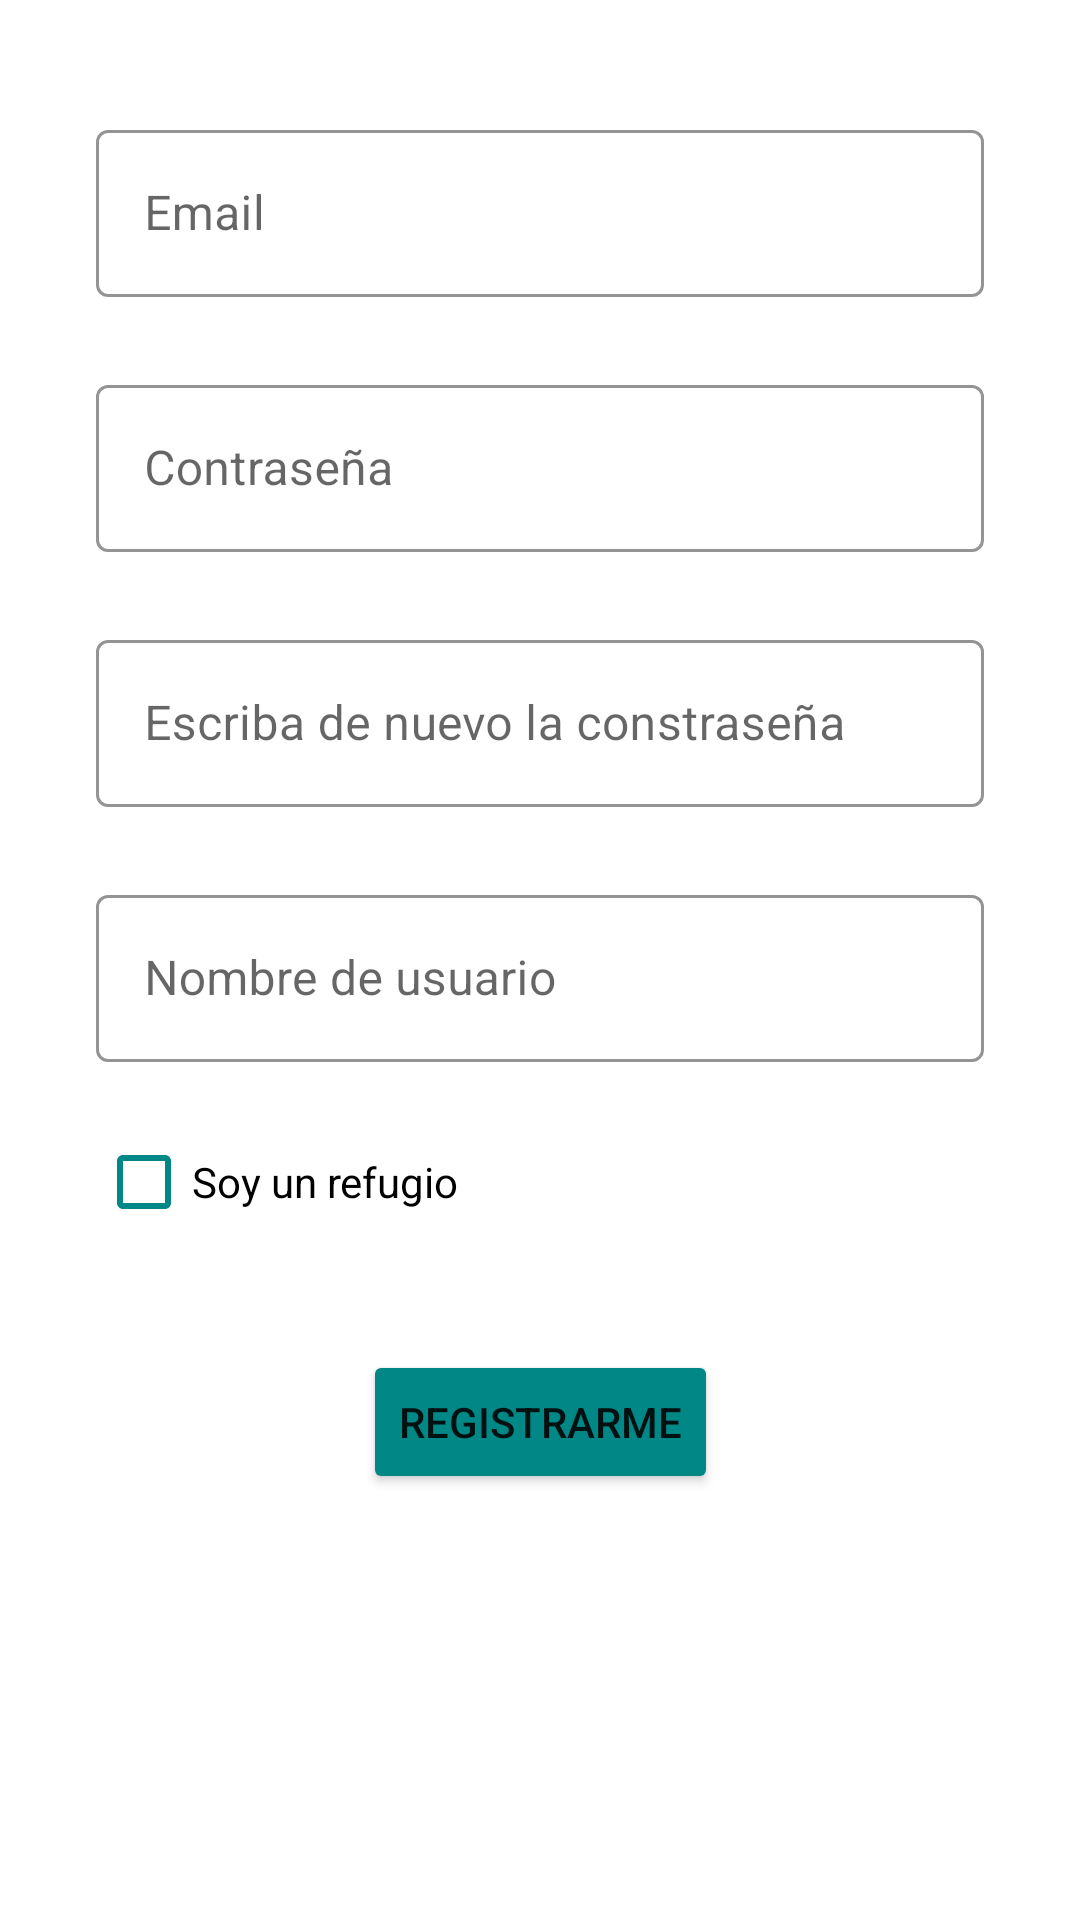

Write the Android layout XML for this screen, with the resource values it uses.
<!-- AndroidManifest.xml: application theme Theme.RefuApp -->
<!-- res/layout/activity_signin.xml -->
<?xml version="1.0" encoding="utf-8"?>
<androidx.constraintlayout.widget.ConstraintLayout xmlns:android="http://schemas.android.com/apk/res/android"
    xmlns:app="http://schemas.android.com/apk/res-auto"
    xmlns:tools="http://schemas.android.com/tools"
    android:layout_width="match_parent"
    android:layout_height="match_parent"
    tools:context=".ui.view.SigninActivity">

    <androidx.constraintlayout.widget.Guideline
        android:id="@+id/guideline2"
        android:layout_width="wrap_content"
        android:layout_height="wrap_content"
        android:orientation="horizontal"
        app:layout_constraintGuide_begin="38dp" />

    <com.google.android.material.textfield.TextInputLayout
        android:id="@+id/txtEmailSigninInputLayout"
        style="@style/Widget.MaterialComponents.TextInputLayout.OutlinedBox"
        android:layout_width="match_parent"
        android:layout_height="wrap_content"
        android:layout_marginStart="32dp"
        android:layout_marginEnd="32dp"
        android:hint="@string/email"
        app:boxStrokeColor="@color/teal_700"
        app:layout_constraintEnd_toEndOf="parent"
        app:layout_constraintStart_toStartOf="parent"
        app:layout_constraintTop_toTopOf="@+id/guideline2">

        <com.google.android.material.textfield.TextInputEditText
            android:id="@+id/txtEmailSigninInput"
            android:layout_width="match_parent"
            android:layout_height="wrap_content" />

    </com.google.android.material.textfield.TextInputLayout>

    <com.google.android.material.textfield.TextInputLayout
        android:id="@+id/txtPasswordSigninInputLayout1"
        style="@style/Widget.MaterialComponents.TextInputLayout.OutlinedBox"
        android:layout_width="match_parent"
        android:layout_height="wrap_content"
        android:layout_marginStart="32dp"
        android:layout_marginTop="24dp"
        android:layout_marginEnd="32dp"
        android:hint="@string/contrasenia"
        app:boxStrokeColor="@color/teal_700"
        app:layout_constraintEnd_toEndOf="parent"
        app:layout_constraintStart_toStartOf="parent"
        app:layout_constraintTop_toBottomOf="@+id/txtEmailSigninInputLayout">

        <com.google.android.material.textfield.TextInputEditText
            android:id="@+id/txtPasswordSigninInput1"
            android:layout_width="match_parent"
            android:layout_height="wrap_content" />

    </com.google.android.material.textfield.TextInputLayout>

    <com.google.android.material.textfield.TextInputLayout
        android:id="@+id/txtPasswordSigninInputLayout2"
        style="@style/Widget.MaterialComponents.TextInputLayout.OutlinedBox"
        android:layout_width="match_parent"
        android:layout_height="wrap_content"
        android:layout_marginStart="32dp"
        android:layout_marginTop="24dp"
        android:layout_marginEnd="32dp"
        android:hint="@string/escriba_de_nuevo_la_constrasenia"
        app:boxStrokeColor="@color/teal_700"
        app:layout_constraintEnd_toEndOf="parent"
        app:layout_constraintStart_toStartOf="parent"
        app:layout_constraintTop_toBottomOf="@+id/txtPasswordSigninInputLayout1">

        <com.google.android.material.textfield.TextInputEditText
            android:id="@+id/txtPasswordSigninInput2"
            android:layout_width="match_parent"
            android:layout_height="wrap_content" />

    </com.google.android.material.textfield.TextInputLayout>

    <com.google.android.material.textfield.TextInputLayout
        android:id="@+id/txtUsernameSigninInputLayout"
        style="@style/Widget.MaterialComponents.TextInputLayout.OutlinedBox"
        android:layout_width="match_parent"
        android:layout_height="wrap_content"
        android:layout_marginStart="32dp"
        android:layout_marginTop="24dp"
        android:layout_marginEnd="32dp"
        android:hint="@string/nombre_de_usuario"
        app:boxStrokeColor="@color/teal_700"
        app:layout_constraintEnd_toEndOf="parent"
        app:layout_constraintStart_toStartOf="parent"
        app:layout_constraintTop_toBottomOf="@+id/txtPasswordSigninInputLayout2">

        <com.google.android.material.textfield.TextInputEditText
            android:id="@+id/txtUsernameSigninInput"
            android:layout_width="match_parent"
            android:layout_height="wrap_content" />

    </com.google.android.material.textfield.TextInputLayout>

    <CheckBox
        android:id="@+id/cbIsShelter"
        android:layout_width="wrap_content"
        android:layout_height="wrap_content"
        android:layout_marginStart="32dp"
        android:layout_marginTop="16dp"
        android:buttonTint="@color/teal_700"
        android:checked="false"
        android:text="@string/soy_un_refugio"
        app:layout_constraintStart_toStartOf="parent"
        app:layout_constraintTop_toBottomOf="@+id/txtUsernameSigninInputLayout" />

    <Button
        android:id="@+id/btnSignin"
        android:layout_width="wrap_content"
        android:layout_height="wrap_content"
        android:layout_marginTop="32dp"
        android:text="@string/registrarme"
        android:backgroundTint="@color/teal_700"
        app:layout_constraintEnd_toEndOf="parent"
        app:layout_constraintStart_toStartOf="parent"
        app:layout_constraintTop_toBottomOf="@+id/cbIsShelter" />

</androidx.constraintlayout.widget.ConstraintLayout>
<!-- resources referenced by this layout -->
<resources>
  <string name="contrasenia">Contraseña</string>
  <string name="email">Email</string>
  <string name="escriba_de_nuevo_la_constrasenia">Escriba de nuevo la constraseña</string>
  <string name="nombre_de_usuario">Nombre de usuario</string>
  <string name="registrarme">Registrarme</string>
  <string name="soy_un_refugio">Soy un refugio</string>
  <style name="Theme.RefuApp" parent="Theme.MaterialComponents.DayNight.DarkActionBar">
          
          <item name="colorPrimary">@color/teal_700</item>
          <item name="colorPrimaryVariant">@color/purple_700</item>
          <item name="colorOnPrimary">@color/white</item>
          
          <item name="colorSecondary">@color/teal_200</item>
          <item name="colorSecondaryVariant">@color/teal_700</item>
          <item name="colorOnSecondary">@color/black</item>
          
          <item name="android:statusBarColor" tools:targetApi="l">?attr/colorPrimaryVariant</item>
          
      </style>
  <!-- not gathered from this repository: default colours our renderer supplied (Android Studio template values) -->
  <color name="purple_700">#FF3700B3</color>
  <color name="teal_200">#FF03DAC5</color>
  <color name="teal_700">#FF018786</color>
  <color name="black">#FF000000</color>
  <color name="white">#FFFFFFFF</color>
</resources>
